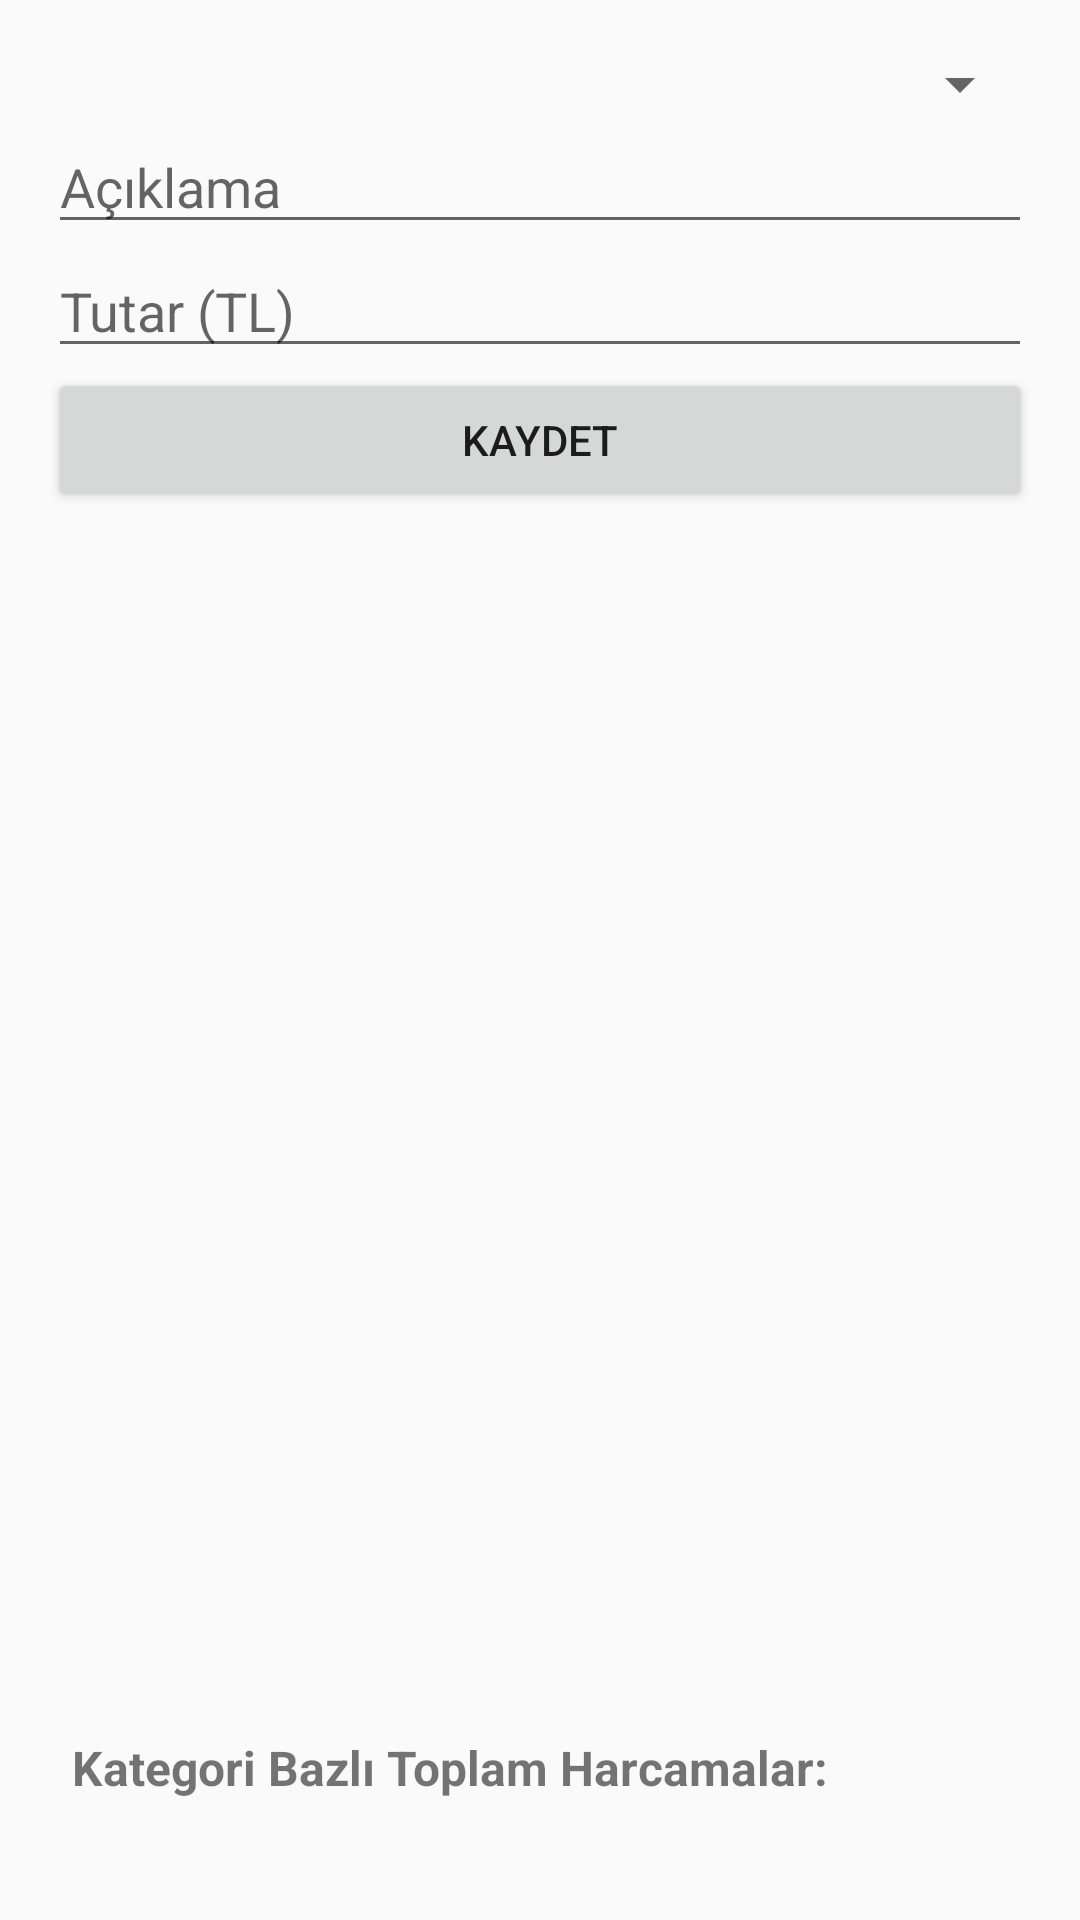

The Android layout XML behind this screen, and the referenced resources:
<!-- AndroidManifest.xml: application theme Theme.TravelAppBir -->
<!-- res/layout/activity_expense_tracker.xml -->
<LinearLayout
    xmlns:android="http://schemas.android.com/apk/res/android"
    android:layout_width="match_parent"
    android:layout_height="match_parent"
    android:orientation="vertical"
    android:padding="16dp">

    <Spinner
        android:id="@+id/spinnerCategory"
        android:layout_width="match_parent"
        android:layout_height="wrap_content"
        android:spinnerMode="dropdown" />

    <EditText
        android:id="@+id/editTextDescription"
        android:layout_width="match_parent"
        android:layout_height="wrap_content"
        android:hint="Açıklama" />

    <EditText
        android:id="@+id/editTextAmount"
        android:layout_width="match_parent"
        android:layout_height="wrap_content"
        android:hint="Tutar (TL)"
        android:inputType="numberDecimal" />

    <Button
        android:id="@+id/buttonSave"
        android:layout_width="match_parent"
        android:layout_height="wrap_content"
        android:text="Kaydet" />

    <androidx.recyclerview.widget.RecyclerView
        android:id="@+id/recyclerViewExpenses"
        android:layout_width="match_parent"
        android:layout_height="0dp"
        android:layout_weight="1" />

    <TextView
        android:id="@+id/textCategoryTotals"
        android:layout_width="match_parent"
        android:layout_height="wrap_content"
        android:padding="8dp"
        android:text="Kategori Bazlı Toplam Harcamalar:"
        android:textStyle="bold"
        android:textSize="16sp" />

    <LinearLayout
        android:id="@+id/layoutCategoryTotals"
        android:layout_width="match_parent"
        android:layout_height="wrap_content"
        android:orientation="vertical"
        android:padding="8dp" />


</LinearLayout>
<!-- resources referenced by this layout -->
<resources>
  <style name="Theme.TravelAppBir" parent="Theme.AppCompat.Light.DarkActionBar">
          
      </style>
</resources>
